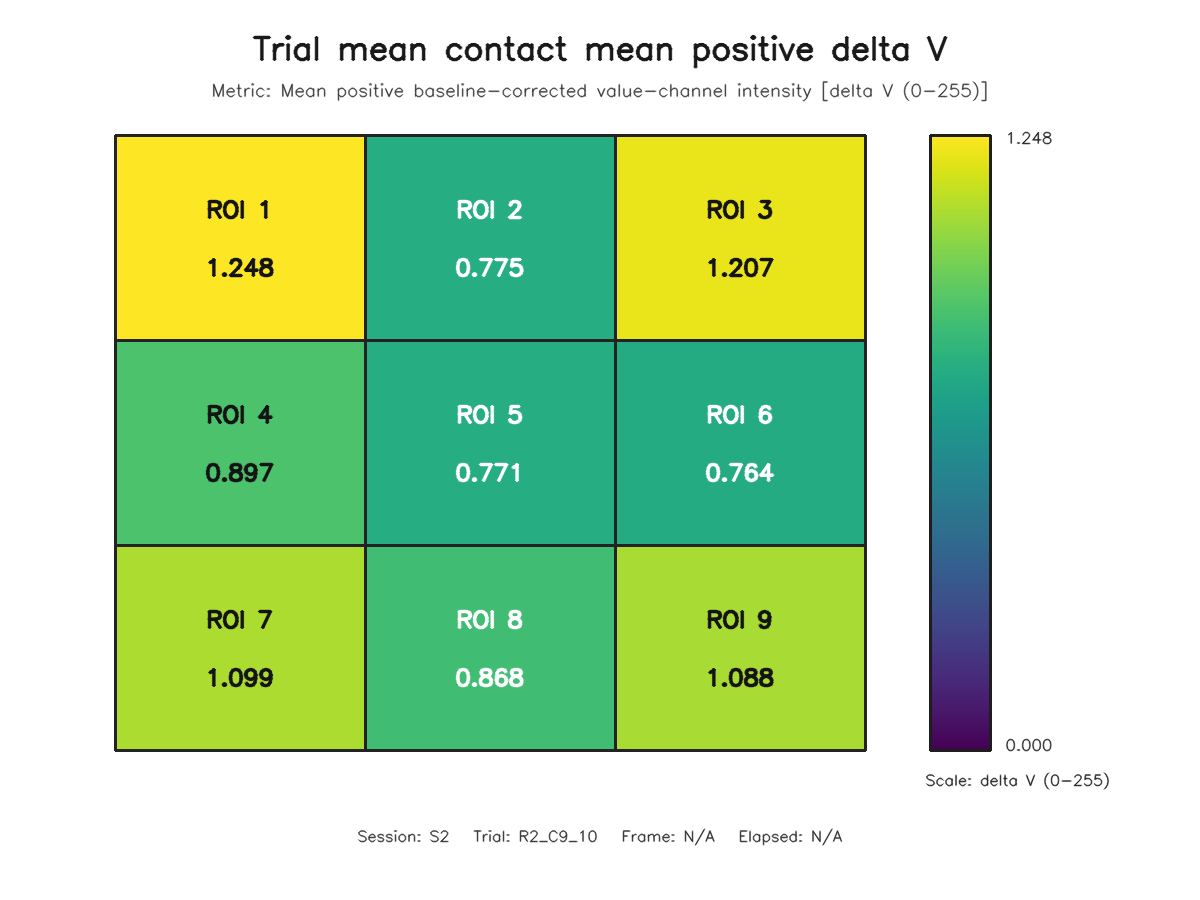

The file beside this chart, header and first rows:
roi, row, column, value
1, 1, 1, 1.248
2, 1, 2, 0.7748
3, 1, 3, 1.207
4, 2, 1, 0.8973
5, 2, 2, 0.771
6, 2, 3, 0.7635
7, 3, 1, 1.099
8, 3, 2, 0.8675
9, 3, 3, 1.088
